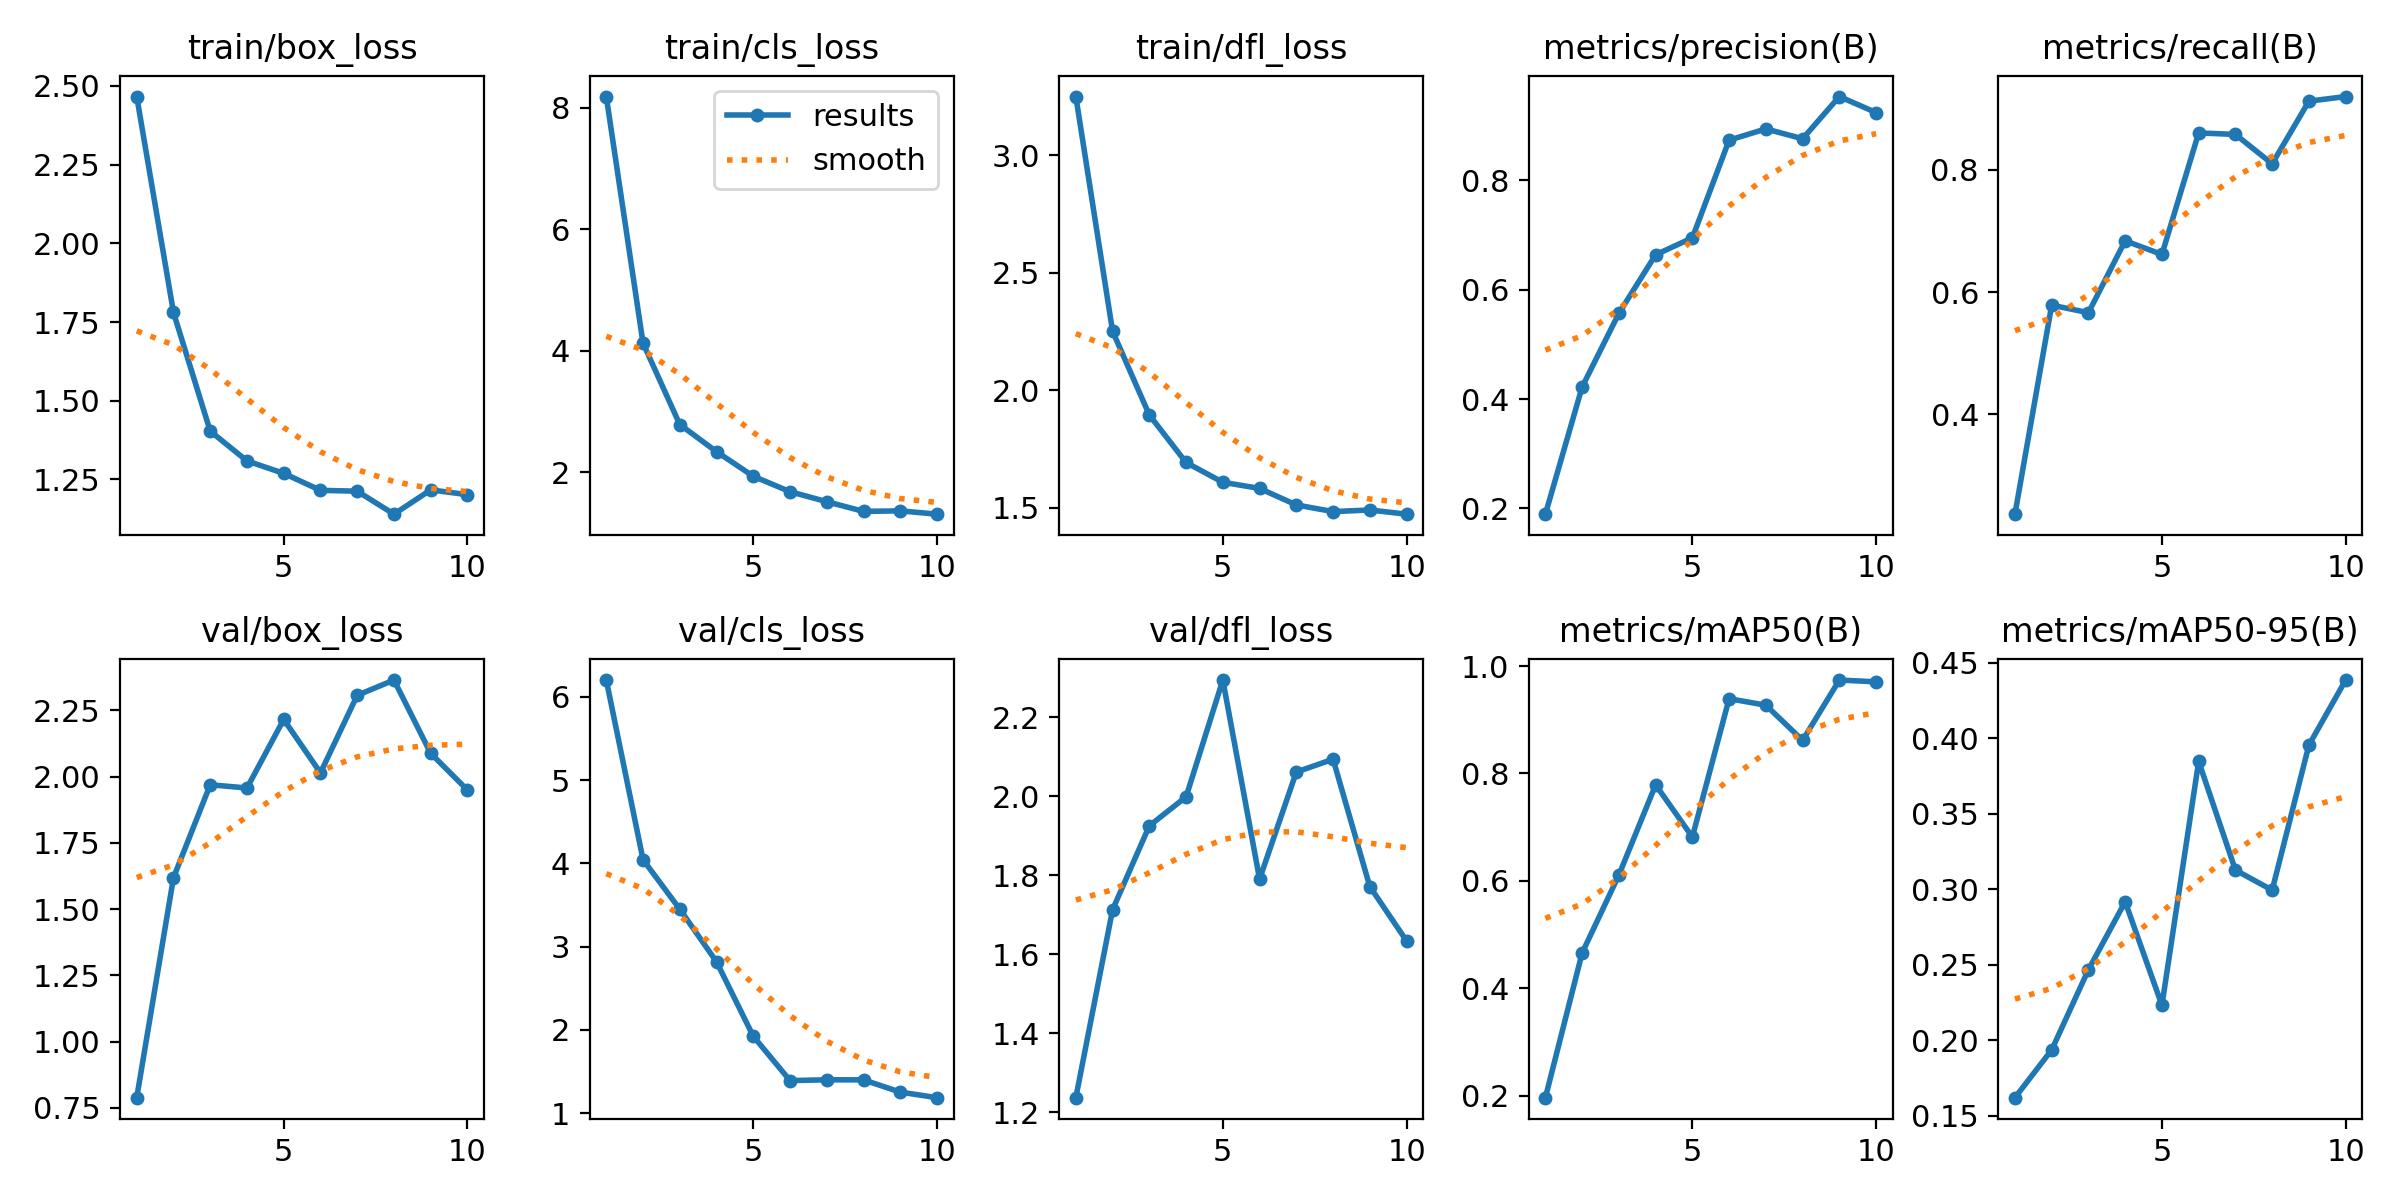

The data file committed next to this chart (first rows):
epoch, train/box_loss, train/cls_loss, train/dfl_loss, metrics/precision(B), metrics/recall(B), metrics/mAP50(B), metrics/mAP50-95(B), val/box_loss, val/cls_loss, val/dfl_loss, lr/pg0, lr/pg1, lr/pg2
1, 2.466, 8.186, 3.25, 0.1896, 0.2367, 0.196, 0.1621, 0.7882, 6.2, 1.237, 9.996e-05, 9.996e-05, 9.996e-05
2, 1.78, 4.127, 2.251, 0.4222, 0.5786, 0.4655, 0.1937, 1.619, 4.044, 1.713, 0.0001876, 0.0001876, 0.0001876
3, 1.404, 2.788, 1.895, 0.5569, 0.5664, 0.6107, 0.2468, 1.969, 3.45, 1.925, 0.0002539, 0.0002539, 0.0002539
4, 1.309, 2.341, 1.692, 0.664, 0.684, 0.7787, 0.2917, 1.957, 2.818, 1.998, 0.0002987, 0.0002987, 0.0002987
5, 1.269, 1.937, 1.608, 0.695, 0.6616, 0.6815, 0.2233, 2.216, 1.925, 2.294, 0.000322, 0.000322, 0.000322
6, 1.216, 1.683, 1.582, 0.8737, 0.8605, 0.9391, 0.3846, 2.014, 1.392, 1.79, 0.0003239, 0.0003239, 0.0003239
7, 1.213, 1.518, 1.512, 0.8942, 0.858, 0.927, 0.3127, 2.307, 1.402, 2.061, 0.0003044, 0.0003044, 0.0003044
8, 1.14, 1.359, 1.483, 0.8762, 0.81, 0.8616, 0.2994, 2.365, 1.401, 2.094, 0.0002557, 0.0002557, 0.0002557
9, 1.217, 1.368, 1.49, 0.9534, 0.9124, 0.9738, 0.3954, 2.088, 1.254, 1.771, 0.0002557, 0.0002557, 0.0002557
10, 1.202, 1.313, 1.472, 0.9241, 0.92, 0.9706, 0.4384, 1.949, 1.187, 1.634, 0.0001733, 0.0001733, 0.0001733
